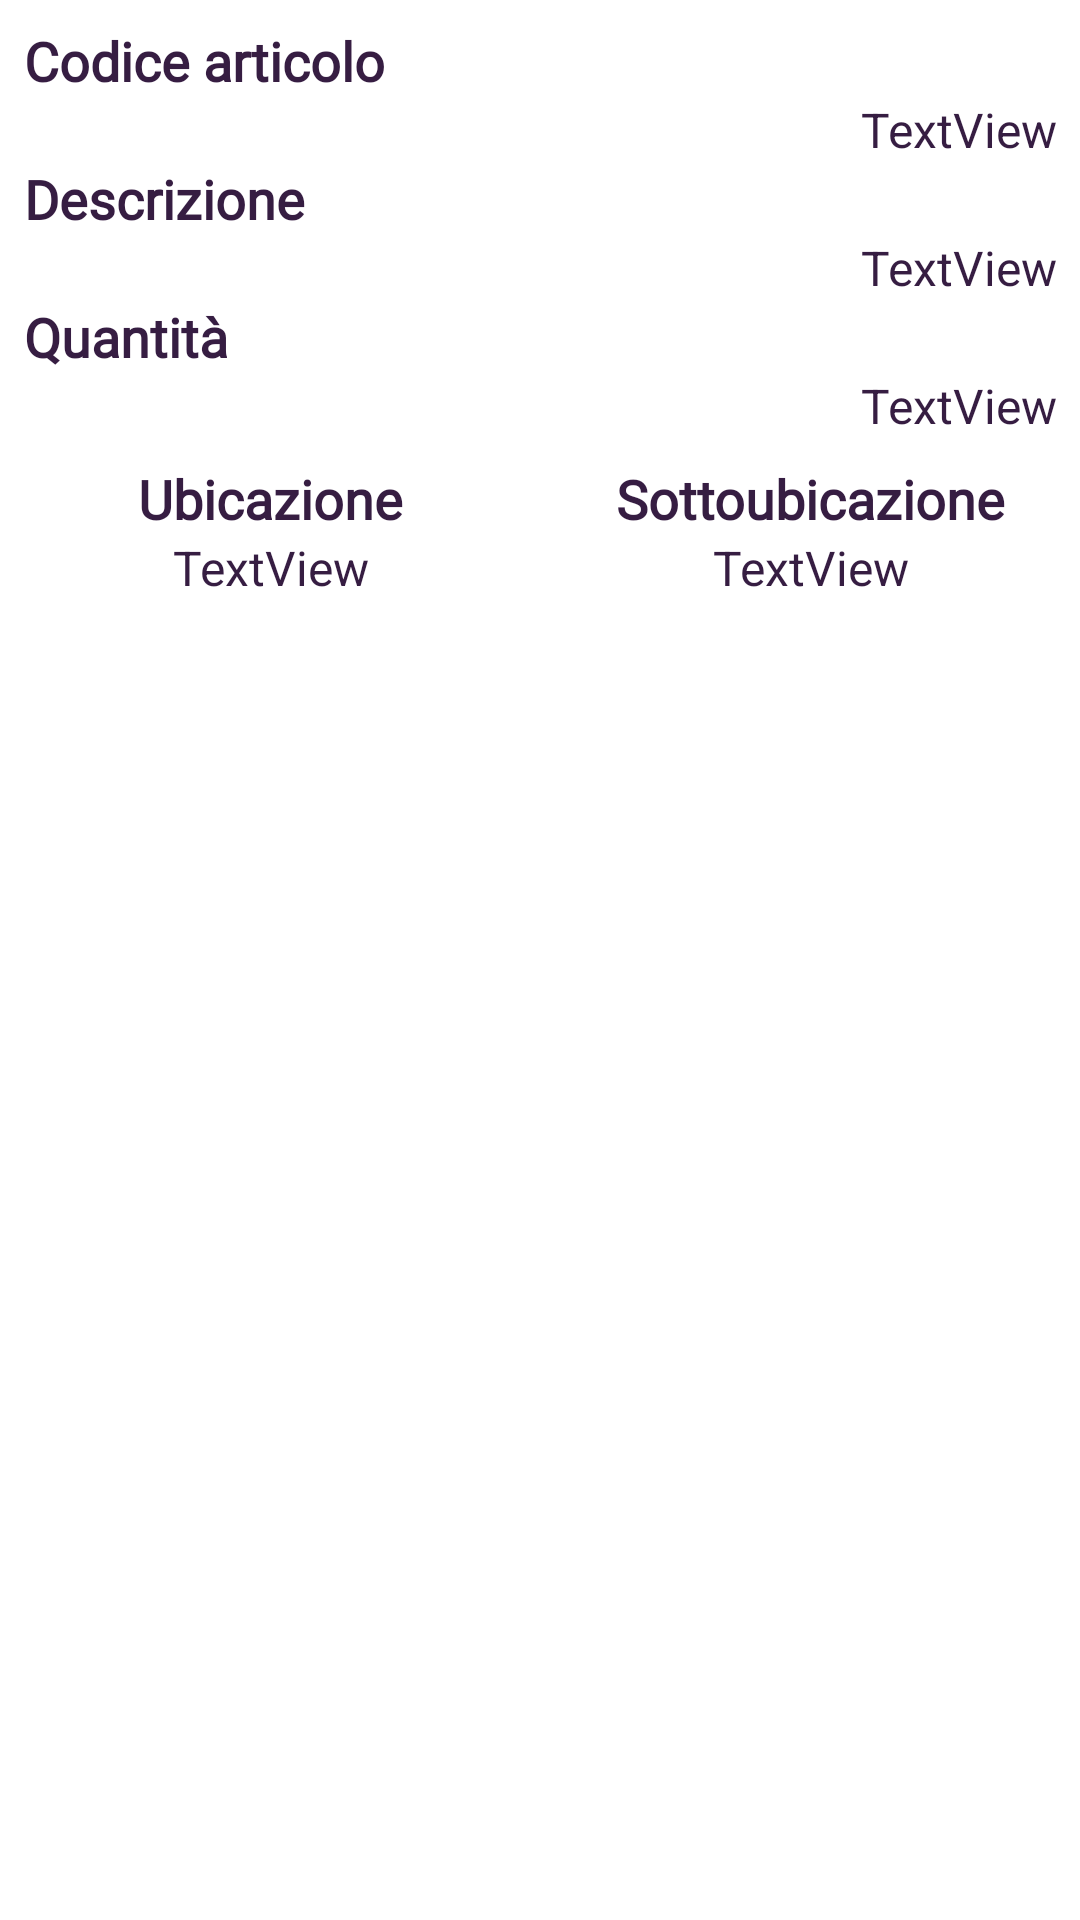

Reconstruct the res/layout file that produces this screen, plus the resources it refers to.
<!-- AndroidManifest.xml: application theme Theme.PalmareBDiBimbi -->
<!-- res/layout/adapter_show_doc_presa.xml -->
<?xml version="1.0" encoding="utf-8"?>

<LinearLayout xmlns:android="http://schemas.android.com/apk/res/android"
    xmlns:app="http://schemas.android.com/apk/res-auto"
    android:layout_width="match_parent"
    android:layout_height="wrap_content"
    android:backgroundTint="@color/colorAccent"
    android:divider="@color/colorAccent"
    android:foregroundTint="@color/colorAccent"
    android:orientation="horizontal"
    android:baselineAligned="false">
    

    <LinearLayout
        android:layout_width="0dp"
        android:layout_height="match_parent"
        android:layout_weight="1"
        android:orientation="vertical">

        <TextView
            android:id="@+id/textView5Presa"
            android:layout_width="match_parent"
            android:layout_height="wrap_content"
            android:fontFamily="@font/muli"
            android:paddingStart="8dp"
            android:paddingTop="8dp"
            android:text="Codice articolo"
            android:textColor="#361d42"
            android:textSize="18sp"
            android:textStyle="bold" />

        <TextView
            android:id="@+id/txtCodArtRowPresa"
            android:layout_width="match_parent"
            android:layout_height="wrap_content"
            android:paddingEnd="8dp"
            android:text="TextView"
            android:textAlignment="viewEnd"
            android:textColor="#361d42"
            android:textSize="16sp" />

        <TextView
            android:id="@+id/txtNDocaPresa"
            android:layout_width="match_parent"
            android:layout_height="wrap_content"
            android:fontFamily="@font/muli"
            android:paddingStart="8dp"
            android:text="Descrizione"
            android:textColor="#361d42"
            android:textSize="18sp"
            android:textStyle="bold" />

        <TextView
            android:id="@+id/txtDescRowPresa"
            android:layout_width="match_parent"
            android:layout_height="wrap_content"
            android:paddingEnd="8dp"
            android:text="TextView"
            android:textAlignment="viewEnd"
            android:textColor="#361d42"
            android:textSize="16sp" />

        <TextView
            android:id="@+id/infoTextViewIDPresa"
            android:layout_width="match_parent"
            android:layout_height="wrap_content"
            android:fontFamily="@font/muli"
            android:paddingStart="8dp"
            android:text="Quantità"
            android:textAlignment="viewStart"
            android:textColor="#361d42"
            android:textSize="18sp"
            android:textStyle="bold" />

        <TextView
            android:id="@+id/txtQtaRowPresa"
            android:layout_width="match_parent"
            android:layout_height="wrap_content"
            android:paddingEnd="8dp"
            android:paddingBottom="8dp"
            android:text="TextView"
            android:textAlignment="viewEnd"
            android:textColor="#361d42"
            android:textSize="16sp" />

        <LinearLayout
            android:layout_width="match_parent"
            android:layout_height="wrap_content"
            android:orientation="horizontal">

            <TextView
                android:id="@+id/textView20"
                android:layout_width="0dp"
                android:layout_height="wrap_content"
                android:layout_weight="1"
                android:fontFamily="@font/muli"
                android:text="Ubicazione"
                android:textAlignment="center"
                android:textColor="#361d42"
                android:textSize="18sp"
                android:textStyle="bold" />

            <TextView
                android:id="@+id/textView21"
                android:layout_width="0dp"
                android:layout_height="wrap_content"
                android:layout_weight="1"
                android:fontFamily="@font/muli"
                android:text="Sottoubicazione"
                android:textAlignment="center"
                android:textColor="#361d42"
                android:textSize="18sp"
                android:textStyle="bold" />
        </LinearLayout>

        <LinearLayout
            android:layout_width="match_parent"
            android:layout_height="wrap_content"
            android:orientation="horizontal">

            <TextView
                android:id="@+id/txtUbiPresa"
                android:layout_width="0dp"
                android:layout_height="wrap_content"
                android:layout_weight="1"
                android:text="TextView"
                android:textAlignment="center"
                android:textColor="#361d42"
                android:textSize="16sp" />

            <TextView
                android:id="@+id/txtSubiPresa"
                android:layout_width="0dp"
                android:layout_height="wrap_content"
                android:layout_weight="1"
                android:text="TextView"
                android:textAlignment="center"
                android:textColor="#361d42"
                android:textSize="16sp" />
        </LinearLayout>

    </LinearLayout>

</LinearLayout>
<!-- resources referenced by this layout -->
<resources>
  <color name="colorAccent">#B9D377</color>
  <style name="Theme.PalmareBDiBimbi" parent="Theme.MaterialComponents.DayNight.DarkActionBar">
          
          <item name="colorPrimary">@color/purple_200</item>
          <item name="colorPrimaryVariant">@color/purple_200</item>
          <item name="colorOnPrimary">@color/white</item>
          
          <item name="colorSecondary">@color/teal_200</item>
          <item name="colorSecondaryVariant">@color/teal_700</item>
          <item name="colorOnSecondary">@color/black</item>
          
          <item name="android:statusBarColor" tools:targetApi="l">?attr/colorPrimaryVariant</item>
          
      </style>
  <color name="purple_200">#b291c3</color>
  <color name="white">#FFFFFFFF</color>
  <color name="teal_200">#FF03DAC5</color>
  <color name="teal_700">#FF018786</color>
  <color name="black">#FF000000</color>
</resources>
